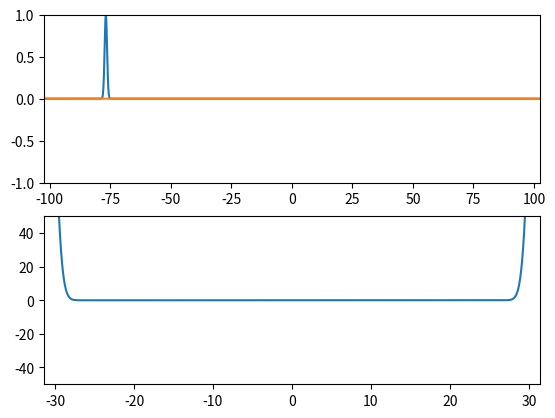

Here is the Python script that generated this plot:
import numpy as np
import matplotlib.pyplot as plt
from scipy.fftpack import fft, ifft
from matplotlib import animation


class schrodinger(object):
    def __init__(self, x, psi, v, k, hbar=1, m=1, t=0):
        # Setting neccesary variables
        self.x = x
        self.dx = x[1] - x[0]
        self.N = len(x)
        self.a = self.N * self.dx

        self.psi_x = psi
        self.psi_k = fft(psi)
        self.v = v
        self.hbar = hbar
        self.m = 1

        self.t = t
        self.dt = None

        self.dk = k[1] - k[0]
        self.k0 = k[0]
        self.k = k

    def evolve_x(self):
        psi_t = np.zeros(len(self.psi_x), dtype=complex)
        for n, val in enumerate(self.psi_x):
            psi_t[n] = val * (-np.exp(1j * (self.v[n] * self.dt) / self.hbar))
        self.psi_x = psi_t

    def evolve_k(self):
        psi_t = np.zeros(len(self.psi_k), dtype=complex)
        for n, val in enumerate(self.psi_k):
            psi_t[n] = val * (np.exp(-0.5j * (self.hbar * (self.k[n] ** 2) * self.dt) / self.m))
        self.psi_k = psi_t

    def evolve_t(self, N_steps=1, dt=0.1):
        self.dt = dt
        for i in range(N_steps):
            self.evolve_x()
            self.psi_k = fft(self.psi_x)
            self.evolve_k()
            self.psi_x = ifft(self.psi_k)
        self.t += (N_steps * self.dt)


def gauss_init(x, k0, x0=0):
    # initalised gausian wavefunction
    return np.exp(-((x - x0) ** 2)) * np.exp(-1j * k0 * x)


def V(x):
    # zero potential
    return 0


def conj(v):
    return np.real(v * np.conj(v))


# Defining x axies
N = 2 ** 11
dx = 0.1
a = dx * N
x = dx * (np.arange(N) - 0.5 * N)
xmax = -x[0]
x0 = -0.75 * xmax

# Defining k axies
dk = 2 * np.pi / a
k0 = - 0.5 * N * dk
k = k0 + dk * np.arange(N)

# Initial k value
k_ini = 0

hbar = 1
m = 1

# Defining time quantities
t = 0
dt = 0.01
Nstep = 5
t_max = 120
frames = int(t_max / float(Nstep * dt))

# Defining wavefunction and potential
psi_x = gauss_init(x, k_ini, x0)
v_x = [V(k) for k in x]

s = schrodinger(x, psi_x, v_x, k, hbar, m, t)

# Plotting
fig = plt.figure()
ax1 = fig.add_subplot(211)
sin_line, = ax1.plot([], [])
potential_line, = ax1.plot([], [])
centre_line, = ax1.plot([], [])
actual_line, = ax1.plot([], [])

ax1.set_xlim(-xmax, xmax)
ax1.set_ylim(-1, 1)

ax2 = fig.add_subplot(212)
k_line, = ax2.plot([], [])
ax2.set_xlim(k[0], k[N - 1])
ax2.set_ylim(-50, 50)


def init():
    sin_line.set_data(x, conj(s.psi_x))
    k_line.set_data(k, conj(s.psi_k))
    centre_line.set_data([], [])
    actual_line.set_data([], [])
    potential_line.set_data(x, v_x)
    return sin_line, k_line, centre_line, actual_line,


def animate(i):
    s.evolve_t(Nstep, dt)
    sin_line.set_data(s.x, conj(s.psi_x))
    k_line.set_data(s.k, abs(s.psi_k))
    centre_line.set_data(2 * [x0 + (s.t * (k_ini * hbar / m))], [0, 1])
#    actual_line.set_data(2 * [x0 + (s.t * (21.5 * hbar / m))], [0, 1])
    potential_line.set_data(x, v_x)
    return sin_line, k_line, centre_line, actual_line,


anim = animation.FuncAnimation(fig, animate, init_func=init,
                               frames=frames, interval=30, blit=True)
plt.show()
